Photos from the image-classification dataset "neu_processed" in the GitHub repository CRWJ-WJ/crwj. Its 5 classes are: crazing, inclusion, pitted surface, rolled-in scale, scratches.

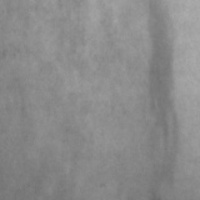
Label: inclusion

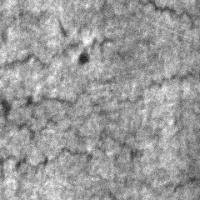
Label: crazing

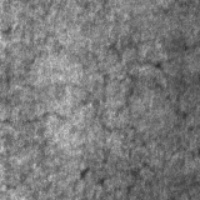
Label: crazing

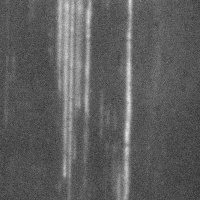
Label: scratches

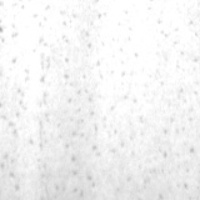
Label: pitted surface

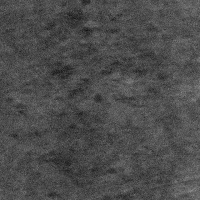
Label: rolled-in scale
